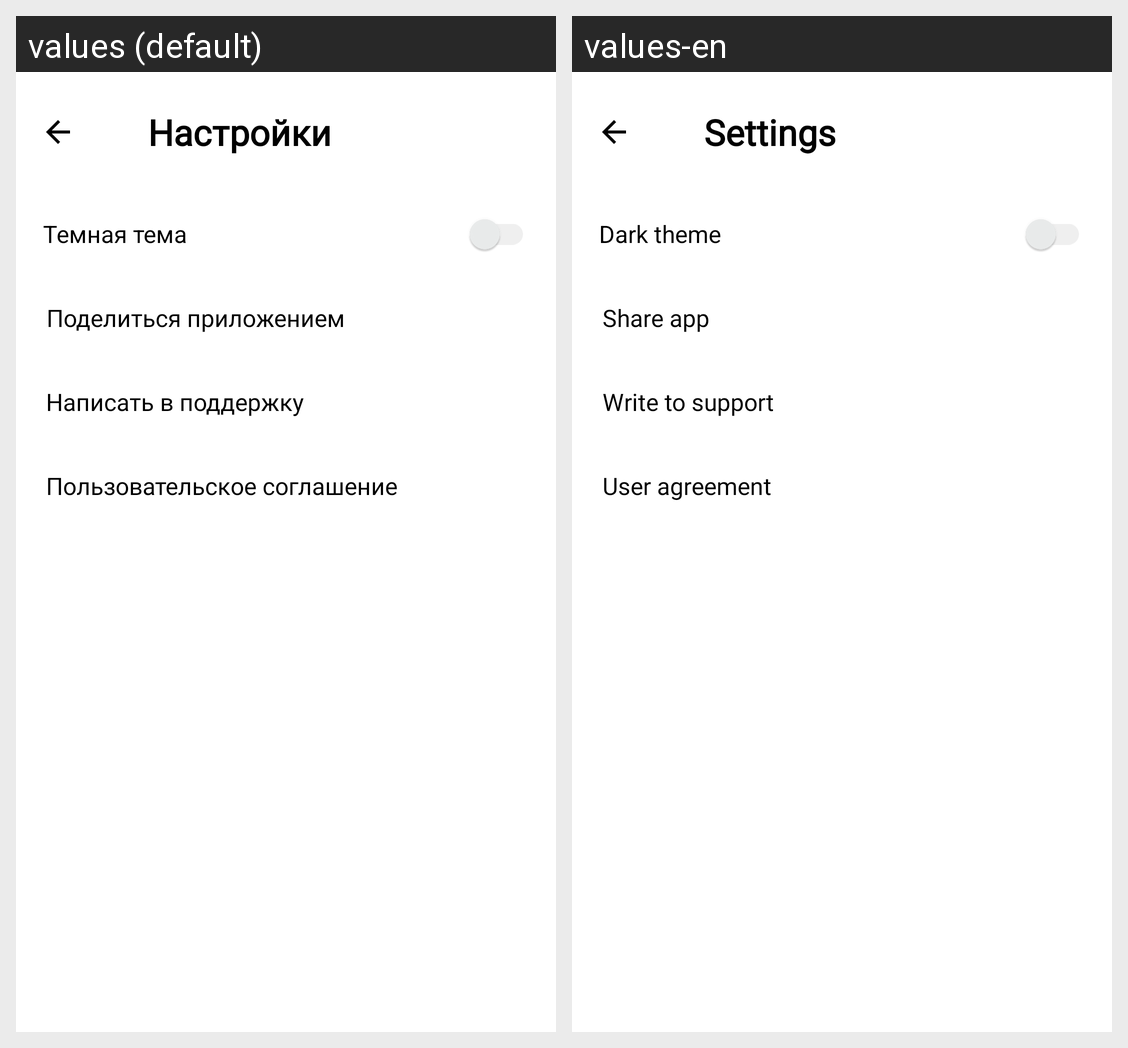

For this localized Android screen grid, give each drawn string resource with its value in every locale shown.
Android screen res/layout/activity_setings.xml rendered under 2 locales, left to right: values (default), values-en. Device: Nexus 5 (rendered at 1080×1920; each locale shown at half size, 540×960, under a caption strip naming it); theme Theme.MaterialComponents.DayNight.NoActionBar.
Strings drawn on this screen, with the default value and each locale's value (text and hints the layout hard-codes, and strings that could not be matched under every locale, appear in the picture but are not listed):

buton_settings
  values: Настройки
  values-en: Settings

dark_theme
  values: Темная тема
  values-en: Dark theme

share_app
  values: Поделиться приложением
  values-en: Share app

support
  values: Написать в поддержку
  values-en: Write to support

agreement
  values: Пользовательское соглашение
  values-en: User agreement
